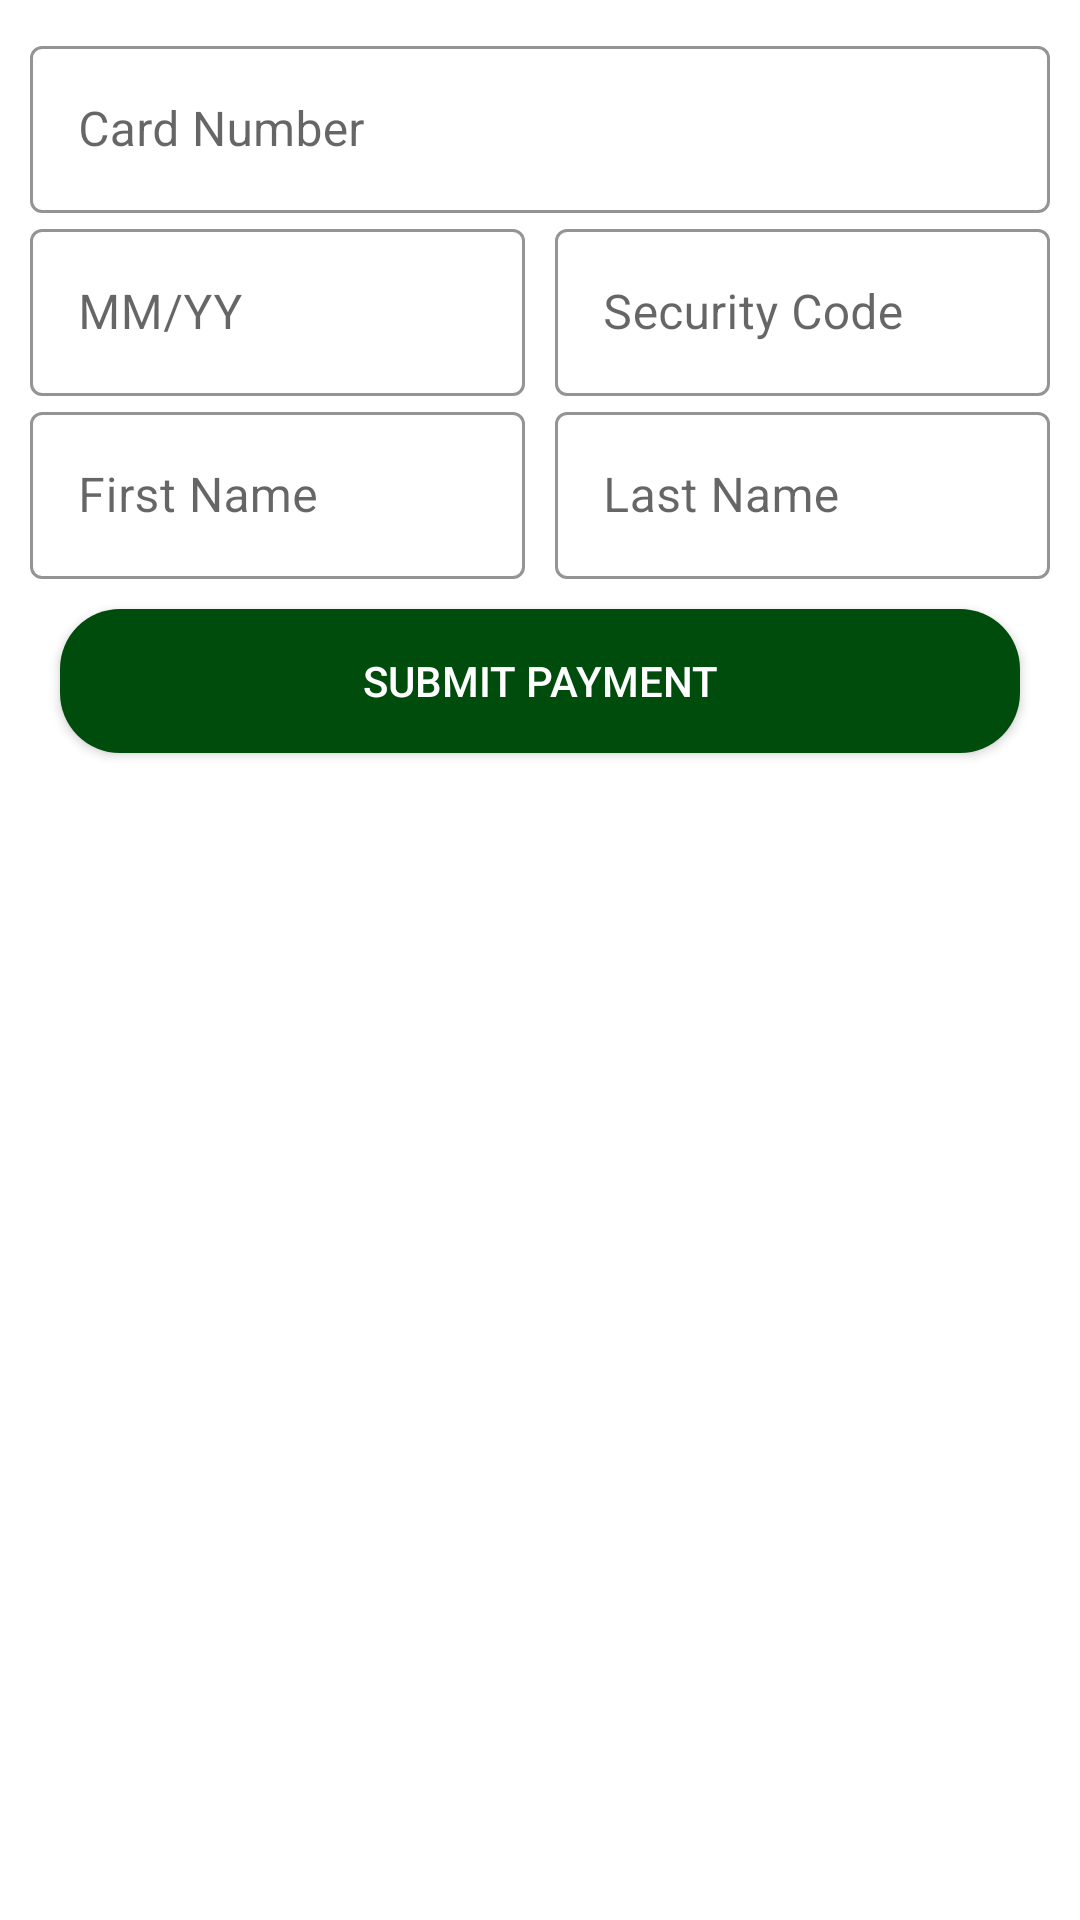

Produce the Android XML layout that renders to this screen, including the resource entries it uses.
<!-- AndroidManifest.xml: application theme Theme.CreditCardInputExercise -->
<!-- res/layout/activity_main.xml -->
<?xml version="1.0" encoding="utf-8"?>
<LinearLayout xmlns:android="http://schemas.android.com/apk/res/android"
    xmlns:app="http://schemas.android.com/apk/res-auto"
    xmlns:tools="http://schemas.android.com/tools"
    android:layout_width="match_parent"
    android:layout_height="match_parent"
    android:orientation="vertical"
    android:padding="10dp"
    tools:context=".MainActivity">

    <com.google.android.material.textfield.TextInputLayout
        android:id="@+id/creditCardNumberY"
        style="@style/Widget.MaterialComponents.TextInputLayout.OutlinedBox"
        android:layout_width="match_parent"
        android:layout_height="wrap_content"
        app:boxStrokeColor="@color/green"
        app:hintTextColor="@color/green">

        <androidx.appcompat.widget.AppCompatEditText
            android:id="@+id/creditCardNumber"
            android:layout_width="match_parent"
            android:layout_height="wrap_content"
            android:cursorVisible="true"
            android:hint="Card Number"
            android:inputType="number"
            android:maxLength="16"
            android:textSize="16sp" />

    </com.google.android.material.textfield.TextInputLayout>

    <LinearLayout
        android:layout_width="match_parent"
        android:layout_height="wrap_content"
        android:orientation="horizontal">

        <com.google.android.material.textfield.TextInputLayout
            style="@style/Widget.MaterialComponents.TextInputLayout.OutlinedBox"
            android:layout_width="0dp"
            android:layout_height="wrap_content"
            android:layout_marginRight="10dp"
            android:layout_weight="1"
            app:boxStrokeColor="@color/green"
            app:hintTextColor="@color/green">

            <androidx.appcompat.widget.AppCompatEditText
                android:id="@+id/creditCardDate"
                android:layout_width="match_parent"
                android:layout_height="wrap_content"
                android:cursorVisible="true"
                android:hint="MM/YY"
                android:inputType="date"
                android:maxLength="5"
                android:textSize="16sp" />

        </com.google.android.material.textfield.TextInputLayout>

        <com.google.android.material.textfield.TextInputLayout
            android:id="@+id/creditCardNCvvY"
            style="@style/Widget.MaterialComponents.TextInputLayout.OutlinedBox"
            android:layout_width="0dp"
            android:layout_height="wrap_content"
            android:layout_weight="1"
            app:boxStrokeColor="@color/green"
            app:hintTextColor="@color/green">

            <androidx.appcompat.widget.AppCompatEditText
                android:id="@+id/creditCardNCvv"
                android:layout_width="match_parent"
                android:layout_height="wrap_content"
                android:cursorVisible="true"
                android:hint="Security Code"
                android:inputType="number"
                android:maxLength="4"
                android:textSize="16sp" />

        </com.google.android.material.textfield.TextInputLayout>
    </LinearLayout>

    <LinearLayout
        android:layout_width="match_parent"
        android:layout_height="wrap_content"
        android:orientation="horizontal">

        <com.google.android.material.textfield.TextInputLayout
            style="@style/Widget.MaterialComponents.TextInputLayout.OutlinedBox"
            android:layout_width="0dp"
            android:layout_height="wrap_content"
            android:layout_marginRight="10dp"
            android:layout_weight="1"
            app:boxStrokeColor="@color/green"
            app:hintTextColor="@color/green">

            <androidx.appcompat.widget.AppCompatEditText
                android:id="@+id/creditCardFirstName"
                android:layout_width="match_parent"
                android:layout_height="wrap_content"
                android:cursorVisible="true"
                android:hint="First Name"
                android:inputType="text"
                android:textSize="16sp" />

        </com.google.android.material.textfield.TextInputLayout>

        <com.google.android.material.textfield.TextInputLayout
            style="@style/Widget.MaterialComponents.TextInputLayout.OutlinedBox"
            android:layout_width="0dp"
            android:layout_height="wrap_content"
            android:layout_weight="1"
            app:boxStrokeColor="@color/green"
            app:hintTextColor="@color/green">

            <androidx.appcompat.widget.AppCompatEditText
                android:id="@+id/creditCardLastName"
                android:layout_width="match_parent"
                android:layout_height="wrap_content"
                android:cursorVisible="true"
                android:hint="Last Name"
                android:inputType="text"
                android:textSize="16sp" />

        </com.google.android.material.textfield.TextInputLayout>
    </LinearLayout>

    <Button
        android:id="@+id/submit"
        android:layout_width="match_parent"
        android:layout_height="wrap_content"
        android:layout_margin="10dp"
        android:background="@drawable/button_design"
        android:text="SUBMIT PAYMENT"
        android:textColor="@color/white" />
</LinearLayout>
<!-- resources referenced by this layout -->
<resources>
  <color name="green">#004C0D</color>
  <color name="white">#FFFFFFFF</color>
  <!-- drawable button_design (drawable) -->
  <?xml version="1.0" encoding="utf-8"?>
  <shape xmlns:android="http://schemas.android.com/apk/res/android">
      android:shape="rectangle">
      <corners android:radius="20dp" />
      <solid android:color="@color/green" />
      <padding
          android:bottom="7dp"
          android:left="7dp"
          android:right="7dp"
          android:top="7dp" />
  </shape>
  <style name="Theme.CreditCardInputExercise" parent="Theme.MaterialComponents.DayNight.DarkActionBar">
          
          <item name="colorPrimary">#0F8A08</item>
          <item name="colorPrimaryVariant">#084713</item>
          <item name="colorOnPrimary">@color/white</item>
          
          <item name="colorSecondary">@color/teal_200</item>
          <item name="colorSecondaryVariant">@color/teal_700</item>
          <item name="colorOnSecondary">@color/black</item>
          
          <item name="android:statusBarColor" tools:targetApi="l">?attr/colorPrimaryVariant</item>
          
      </style>
  <color name="teal_200">#FF03DAC5</color>
  <color name="teal_700">#FF018786</color>
  <color name="black">#FF000000</color>
</resources>
